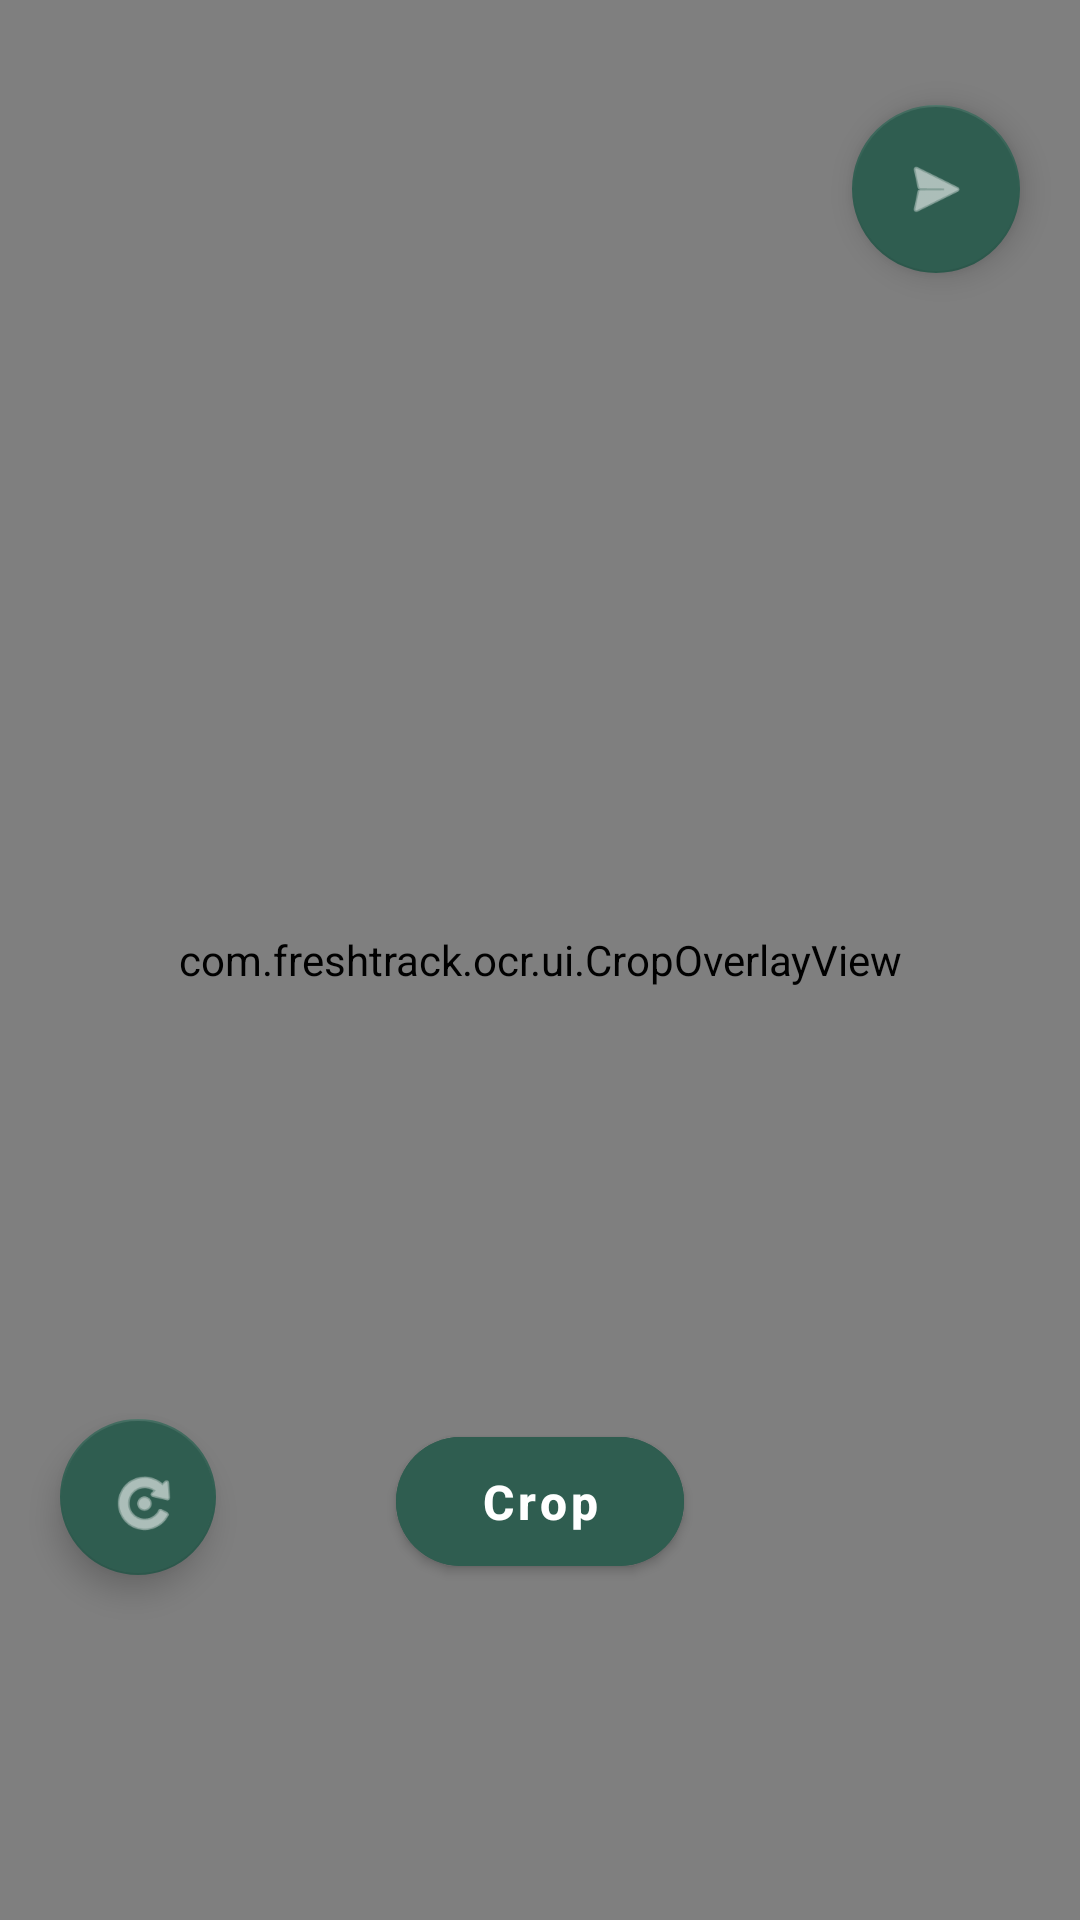

Write the Android layout XML for this screen, with the resource values it uses.
<!-- AndroidManifest.xml: activity theme Theme.OcrTest -->
<!-- res/layout/activity_crop_confirm.xml -->
<?xml version="1.0" encoding="utf-8"?>
<FrameLayout
    xmlns:android="http://schemas.android.com/apk/res/android"
    xmlns:app="http://schemas.android.com/apk/res-auto"
    android:layout_width="match_parent"
    android:layout_height="match_parent"
    android:background="@color/background_dark">

    
    <ImageView
        android:id="@+id/imageToProcess"
        android:layout_width="match_parent"
        android:layout_height="match_parent"
        android:scaleType="matrix"
        android:contentDescription="Image to process" />

    
    <com.freshtrack.ocr.ui.CropOverlayView
        android:id="@+id/cropOverlay"
        android:layout_width="match_parent"
        android:layout_height="match_parent" />

    
    <com.google.android.material.floatingactionbutton.FloatingActionButton
        android:id="@+id/btnRotate"
        android:layout_width="52dp"
        android:layout_height="52dp"
        android:layout_gravity="bottom|start"
        android:layout_marginStart="20dp"
        android:layout_marginBottom="115dp"
        android:contentDescription="Rotate image"
        app:backgroundTint="@color/green_primary"
        app:tint="@android:color/white"
        app:srcCompat="@android:drawable/ic_menu_rotate" />

    
    <com.google.android.material.button.MaterialButton
        android:id="@+id/btnCrop"
        android:layout_width="wrap_content"
        android:layout_height="55dp"
        android:layout_gravity="bottom|center_horizontal"
        android:layout_marginBottom="112dp"
        android:text="Crop"
        android:textAllCaps="false"
        android:textSize="16sp"
        android:textStyle="bold"
        android:minHeight="52dp"
        android:paddingStart="28dp"
        android:paddingEnd="28dp"
        android:textColor="@android:color/white"
        android:backgroundTint="@color/green_primary"
        app:cornerRadius="26dp" />

    
    <com.google.android.material.floatingactionbutton.FloatingActionButton
        android:id="@+id/btnConfirm"
        android:layout_width="wrap_content"
        android:layout_height="wrap_content"
        android:layout_gravity="top|end"
        android:layout_marginTop="35dp"
        android:layout_marginEnd="20dp"
        android:contentDescription="Scan image"
        app:backgroundTint="@color/green_primary"
        app:tint="@android:color/white"
        app:srcCompat="@android:drawable/ic_menu_send"
        app:elevation="6dp" />




</FrameLayout>
<!-- resources referenced by this layout -->
<resources>
  <color name="background_dark">#F5F6F1</color>
  <color name="green_primary">#2F5D50</color>
  <style name="Theme.OcrTest" parent="Theme.MaterialComponents.NoActionBar">
  
          <item name="colorPrimary">@color/green_primary</item>
          <item name="colorPrimaryVariant">@color/green_primary</item>
          <item name="colorOnPrimary">@color/background_dark</item>
          <item name="colorSecondary">@color/green_primary</item>
          <item name="colorSurface">@color/surface_dark</item>
  
          <item name="android:colorBackground">@color/background_dark</item>
          <item name="android:colorAccent">@color/green_primary</item>
  
          <item name="colorOnSurface">@color/text_primary</item>
  
      </style>
  <color name="surface_dark">#ECEFEA</color>
  <color name="text_primary">#202421</color>
</resources>
